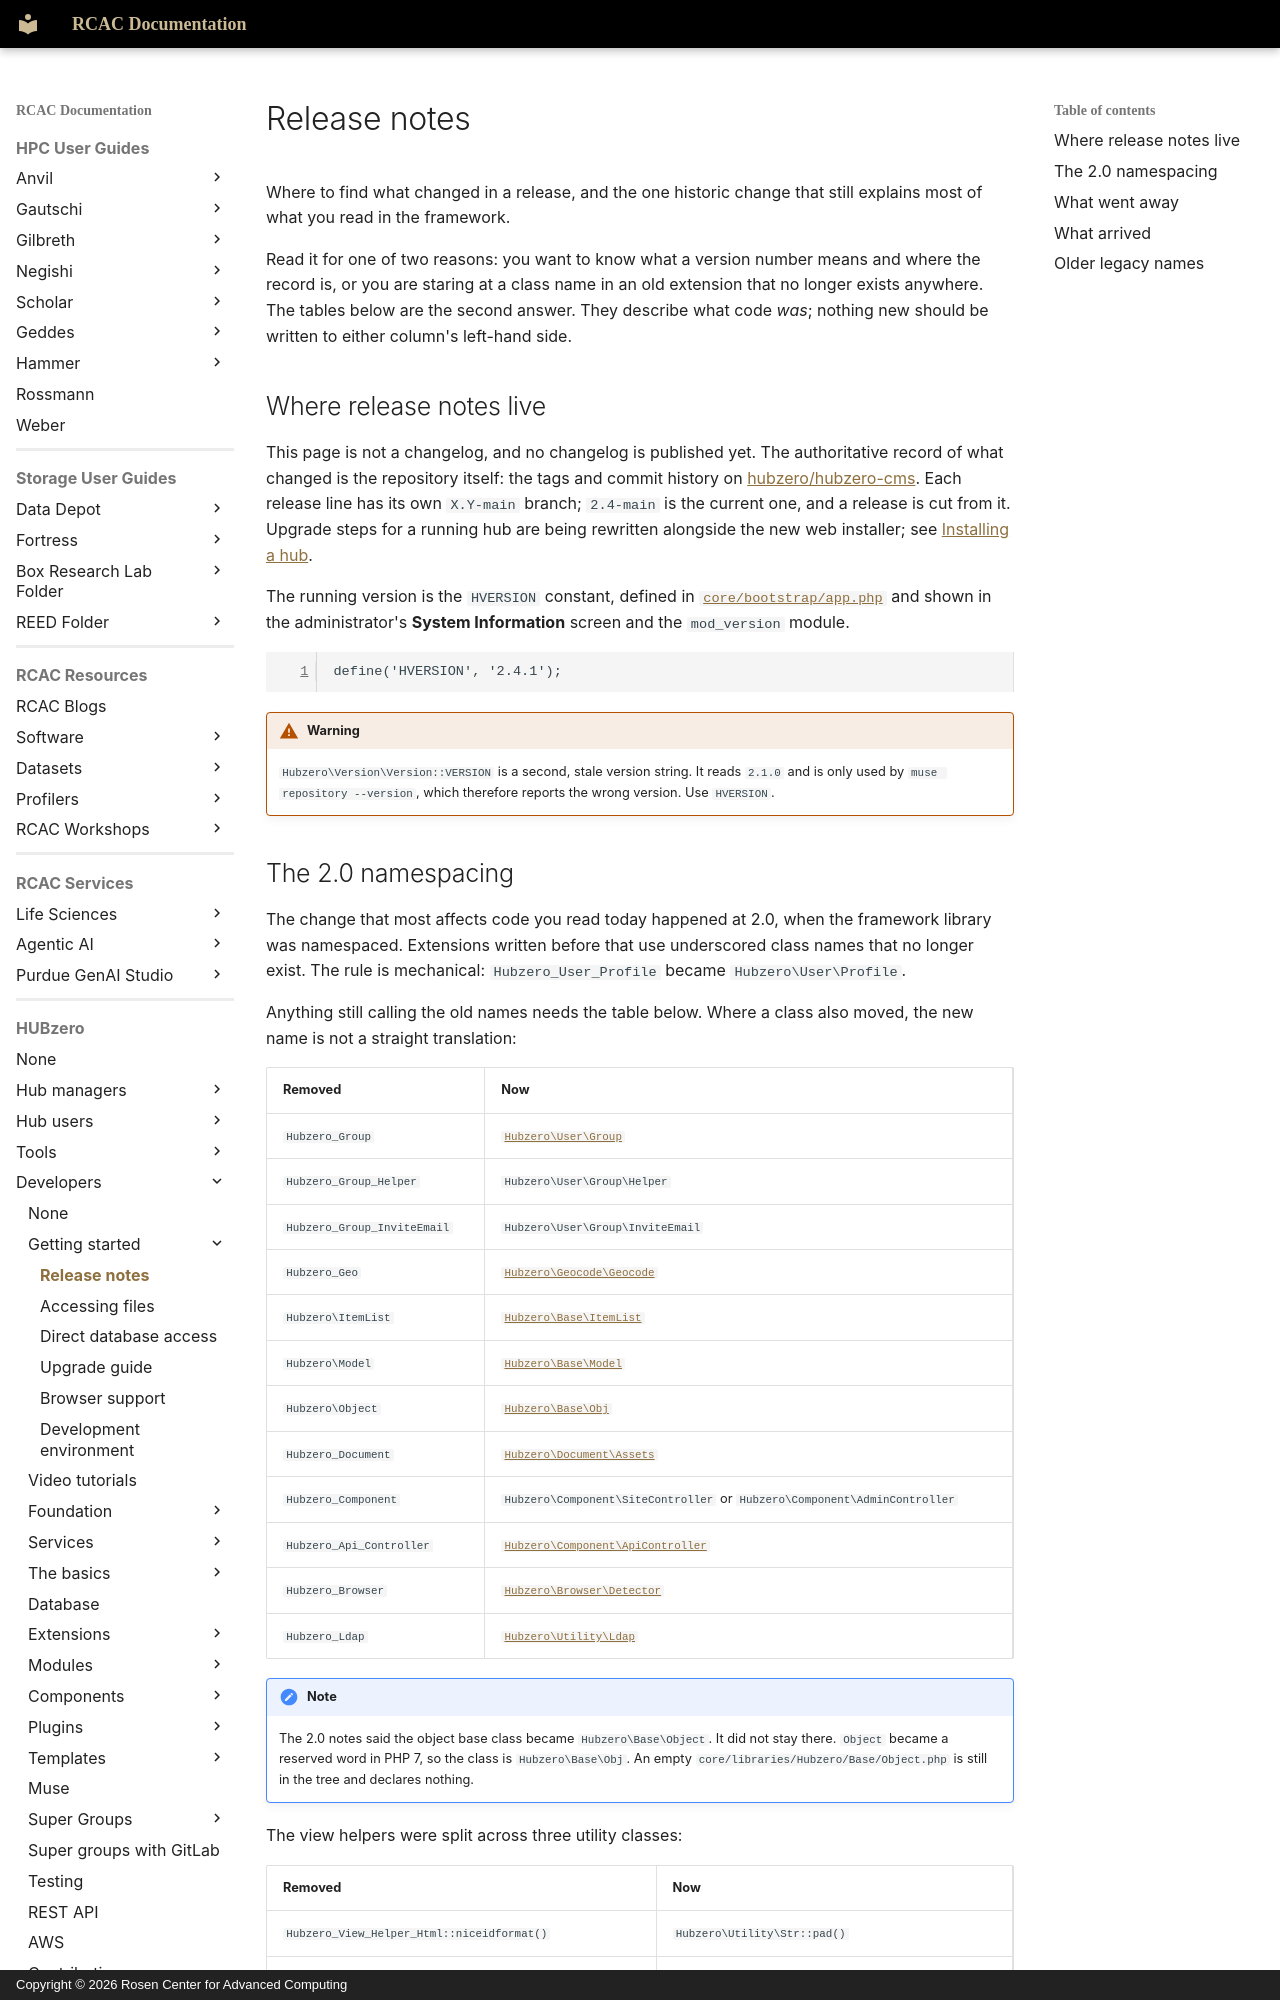

repository: PurdueRCAC/RCAC-Docs · page: hubzero/developers/getting-started/releasenotes/index.html · generator: mkdocs · copyright: Copyright © 2026 Rosen Center for Advanced Computing

---
tags:
- HUBzero
render_macros: false
hubzero:
  upstream: docs/developers/01-getting-started/01-releasenotes.md
  commit: 9c1a8c678002bdfb41860f90915a3589ab60339e
  status: rewritten
  reviewed-against: 2.4-main @ 348f0057c2
  reviewed: '2026-09-10'
  screenshots: none
  source: https://help.hubzero.org/documentation/240/webdevs/index/releasenotes
  source-id: '3423'
  modified: '2014-03-18'
---

# Release notes

Where to find what changed in a release, and the one historic change that
still explains most of what you read in the framework.

Read it for one of two reasons: you want to know what a version number means
and where the record is, or you are staring at a class name in an old
extension that no longer exists anywhere. The tables below are the second
answer. They describe what code *was*; nothing new should be written to
either column's left-hand side.

## Where release notes live

This page is not a changelog, and no changelog is published yet. The
authoritative record of what changed is the repository itself: the tags
and commit history on
[hubzero/hubzero-cms](https://github.com/hubzero/hubzero-cms). Each release
line has its own `X.Y-main` branch; `2.4-main` is the current one, and a
release is cut from it. Upgrade steps for a running hub are being
rewritten alongside the new web installer; see
[Installing a hub](../../managers/installing.md).

The running version is the `HVERSION` constant, defined in
[`core/bootstrap/app.php`](https://github.com/hubzero/hubzero-cms/blob/9c1a8c678002bdfb41860f90915a3589ab60339e/core/bootstrap/app.php) and shown in
the administrator's **System Information** screen and the `mod_version`
module.

```php
define('HVERSION', '2.4.1');
```

!!! warning
    `Hubzero\Version\Version::VERSION` is a second, stale version
    string. It reads `2.1.0` and is only used by `muse repository --version`,
    which therefore reports the wrong version. Use `HVERSION`.
